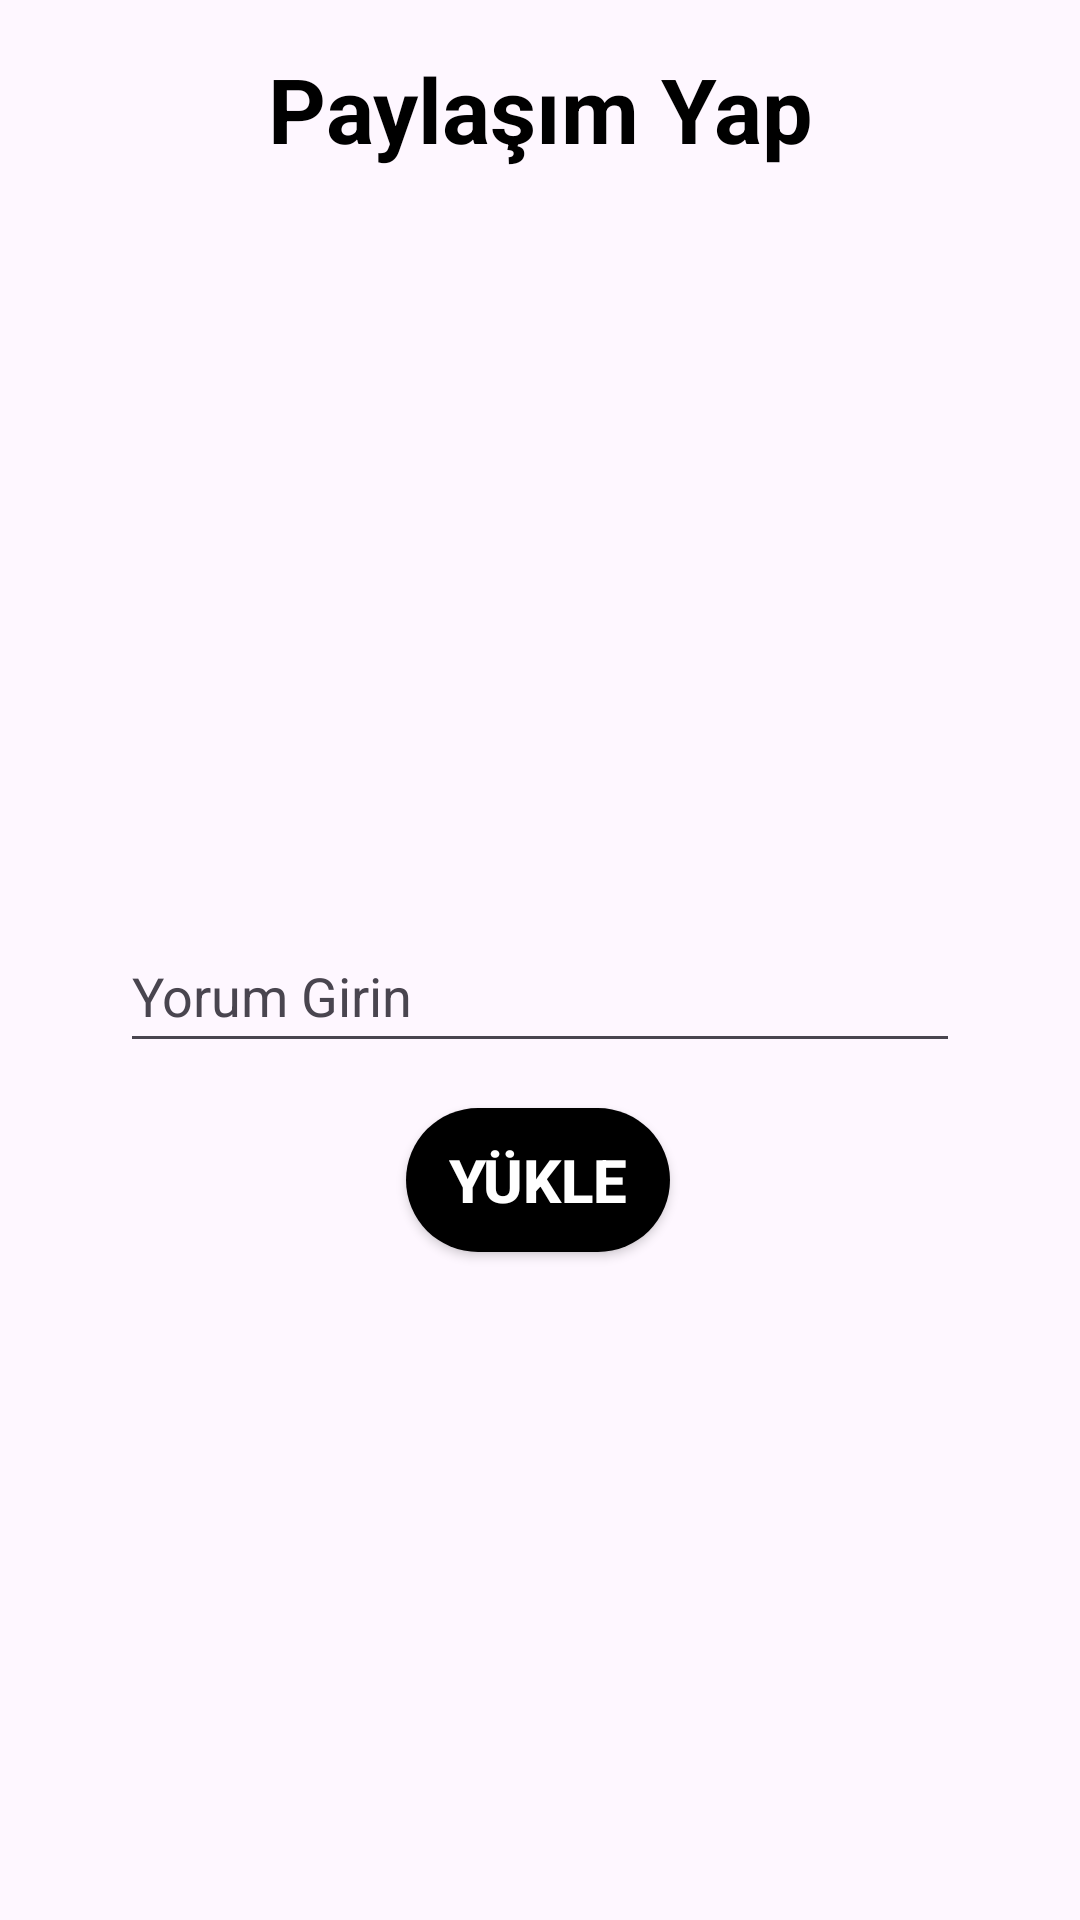

Produce the Android XML layout that renders to this screen, including the resource entries it uses.
<!-- AndroidManifest.xml: application theme Theme.Hacostagram -->
<!-- res/layout/fragment_yukleme.xml -->
<?xml version="1.0" encoding="utf-8"?>
<androidx.constraintlayout.widget.ConstraintLayout
    xmlns:android="http://schemas.android.com/apk/res/android"
    xmlns:app="http://schemas.android.com/apk/res-auto"
    xmlns:tools="http://schemas.android.com/tools"
    android:layout_width="match_parent"
    android:layout_height="match_parent"
    tools:context=".view.YuklemeFragment">

    <TextView
        android:id="@+id/yuklemeBaslik"
        android:layout_width="0dp"
        android:layout_height="wrap_content"
        android:layout_marginStart="40dp"
        android:layout_marginTop="16dp"
        android:layout_marginEnd="40dp"
        android:text="Paylaşım Yap"
        android:textAlignment="center"
        android:textColor="?attr/colorOnSurface"
        android:textSize="30sp"
        android:textStyle="bold"
        app:layout_constraintEnd_toEndOf="parent"
        app:layout_constraintStart_toStartOf="parent"
        app:layout_constraintTop_toTopOf="parent" />

    <ImageView
        android:id="@+id/uploadImageView"
        android:layout_width="300dp"
        android:layout_height="200dp"
        android:contentDescription="@null"
        app:tint="?attr/colorOnSurface"
        android:layout_marginEnd="60dp"
        android:layout_marginStart="60dp"
        android:layout_marginTop="20dp"
        android:src="@drawable/ic_add_image"
        app:layout_constraintEnd_toEndOf="parent"
        app:layout_constraintHorizontal_bias="0.492"
        app:layout_constraintStart_toStartOf="parent"
        app:layout_constraintTop_toBottomOf="@id/yuklemeBaslik" />

    <EditText
        android:id="@+id/uploadCommentEditText"
        android:layout_width="0dp"
        android:layout_height="wrap_content"
        android:layout_marginStart="40dp"
        android:layout_marginTop="30dp"
        android:inputType="textMultiLine|textCapSentences"
        android:maxLines="5"
        android:ellipsize="end"
        android:layout_marginEnd="40dp"
        android:autofillHints=""
        android:ems="10"
        android:hint="Yorum Girin"
        android:minHeight="48dp"
        app:layout_constraintEnd_toEndOf="parent"
        app:layout_constraintHorizontal_bias="0.0"
        app:layout_constraintStart_toStartOf="parent"
        app:layout_constraintTop_toBottomOf="@+id/uploadImageView"
        android:textColor="?attr/colorOnSurface"
        android:textColorHint="?attr/colorOnSurfaceVariant"/>

    <Button
        android:id="@+id/uploadButton"
        android:layout_width="wrap_content"
        android:layout_height="wrap_content"
        android:background="@drawable/button_background"
        android:layout_marginTop="15dp"
        android:textSize="20sp"
        android:textColor="?attr/colorOnPrimary"
        android:textStyle="bold"
        android:text="Yükle"
        app:layout_constraintEnd_toEndOf="parent"
        app:layout_constraintHorizontal_bias="0.498"
        app:layout_constraintStart_toStartOf="parent"
        app:layout_constraintTop_toBottomOf="@+id/uploadCommentEditText" />
</androidx.constraintlayout.widget.ConstraintLayout>
<!-- resources referenced by this layout -->
<resources>
  <!-- drawable button_background (drawable) -->
  <?xml version="1.0" encoding="utf-8"?>
  <selector xmlns:android="http://schemas.android.com/apk/res/android">
  
      <item android:state_enabled="false">
          <shape android:shape="rectangle">
              <solid android:color="@color/hint"/>
              <corners android:radius="30dp"/>
              <padding
                  android:left="12dp"
                  android:top="8dp"
                  android:right="12dp"
                  android:bottom="8dp"/>
          </shape>
      </item>
  
      <item android:state_enabled="true" android:state_pressed="true">
          <shape android:shape="rectangle">
              <solid android:color="?attr/colorOnPrimary"/>
              <corners android:radius="30dp"/>
              <padding
                  android:left="12dp"
                  android:top="8dp"
                  android:right="12dp"
                  android:bottom="8dp"/>
          </shape>
      </item>
  
      <item>
          <shape android:shape="rectangle">
              <solid android:color="?attr/colorPrimary"/>
              <corners android:radius="30dp"/>
              <padding
                  android:left="12dp"
                  android:top="8dp"
                  android:right="12dp"
                  android:bottom="8dp"/>
          </shape>
      </item>
  
  </selector>
  <style name="Theme.Hacostagram" parent="Theme.Material3.DayNight.NoActionBar">
          <item name="colorPrimary">@color/colorPrimary</item>
          <item name="colorOnPrimary">@color/colorOnPrimary</item>
  
          <item name="colorPrimaryContainer">@color/colorPrimaryContainer</item>
          <item name="colorOnPrimaryContainer">@color/colorOnPrimaryContainer</item>
  
          <item name="colorSecondary">@color/colorPrimary</item>
          <item name="colorOnSecondary">@color/colorOnPrimary</item>
  
          <item name="colorSurface">@color/colorSurface</item>
          <item name="colorOnSurface">@color/colorOnSurface</item>
  
          <item name="android:statusBarColor" tools:targetApi="l">?attr/colorPrimary</item>
          <item name="android:navigationBarColor" tools:targetApi="l">?attr/colorSurface</item>
          <item name="android:forceDarkAllowed" tools:targetApi="q">false</item>
      </style>
  <color name="hint">#8E8E8E</color>
  <color name="colorPrimary">@color/button_bg</color>
  <color name="colorOnPrimary">@color/button_text</color>
  <color name="colorPrimaryContainer">@color/colorPrimary</color>
  <color name="colorOnPrimaryContainer">@color/colorOnPrimary</color>
  <color name="colorSurface">#FFFFFF</color>
  <color name="colorOnSurface">@color/text</color>
  <color name="button_bg">#000000</color>
  <color name="button_text">#FFFFFF</color>
  <color name="text">#000000</color>
</resources>
